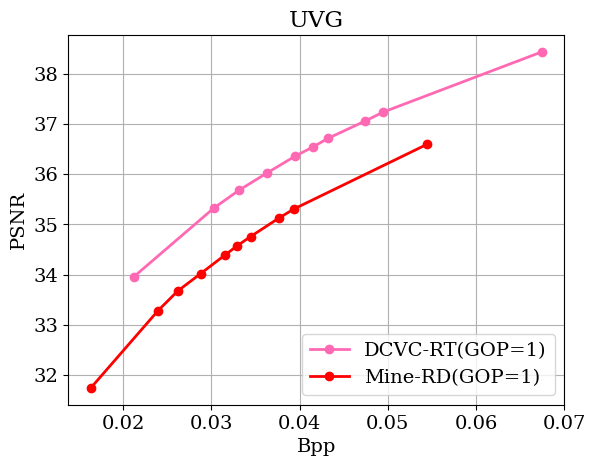

Reproduce this figure in Python. (Note: this script raises an exception after producing the figure.)
import matplotlib.pyplot as plt
import numpy as np
from scipy.interpolate import make_interp_spline, interp1d
from scipy.integrate import quad
import os

def calculate_bdrate(rate1, psnr1, rate2, psnr2):
    """
    Calculate the BD-Rate between two rate-distortion curves.
    
    Parameters:
    rate1, psnr1: Bitrates and PSNRs for the first configuration (lists or numpy arrays)
    rate2, psnr2: Bitrates and PSNRs for the second configuration (lists or numpy arrays)
    
    Returns:
    The BD-Rate, representing the percentage bit rate difference.
    """
    
    # Logarithm of bitrates for interpolation
    log_rate1 = np.log(rate1)
    log_rate2 = np.log(rate2)
    
    # Interpolate PSNR as a function of log bitrate
    p1 = interp1d(psnr1, log_rate1, fill_value="extrapolate", kind='cubic')
    p2 = interp1d(psnr2, log_rate2, fill_value="extrapolate", kind='cubic')
    
    # Integration range
    min_psnr = max(min(psnr1), min(psnr2))
    max_psnr = min(max(psnr1), max(psnr2))
    
    # Define functions for integration
    def f1(x):
        return np.exp(p1(x))
    
    def f2(x):
        return np.exp(p2(x))
    
    # Integrate the functions
    integral1, _ = quad(f1, min_psnr, max_psnr)
    integral2, _ = quad(f2, min_psnr, max_psnr)
    
    # Calculate average exponential difference
    avg_exp_diff = (integral2 - integral1) / (max_psnr - min_psnr)
    
    # Convert to percentage
    bd_rate = (np.exp(avg_exp_diff) - 1) * 100
    
    return bd_rate


# 绘图样式配置
def setup_plot(font_size=14):
    plt.rc('font', family='serif', weight='normal', size=font_size)
    plt.grid(True)
    plt.xlabel('Bpp')
    plt.ylabel('PSNR')
    plt.title('UVG')

# 绘制曲线
def plot_curve(bpp, psnr, label, color, linestyle, marker, linewidth=2, smooth=False):
    if smooth:
        x_new = np.linspace(min(bpp), max(bpp), 300)
        spl = make_interp_spline(bpp, psnr, k=2)  # k=2 for quadratic spline
        y_new = spl(x_new)
        plt.plot(x_new, y_new, color=color, linestyle=linestyle, marker=marker, linewidth=linewidth+1, label=label)
    else:
        plt.plot(bpp, psnr, color=color, linestyle=linestyle, marker=marker, linewidth=linewidth, label=label)

setup_plot()

# 数据及曲线配置
data = {
    # 'DCVC-RT(GOP-1)': {
    #     'bpp': [0.001372, 0.002439, 0.004409, 0.00804, 0.015002, 0.020473, 0.027858, 0.03776, 0.050744, 0.060526],
    #     'psnr': [33.7266, 35.508044, 37.112466, 38.544034, 39.917219, 40.577007, 41.218316, 41.838081, 42.424566, 42.758384],
    #     'color': 'hotpink', 'linestyle': '-', 'marker': 'o', 'smooth': False  # 使用深蓝色并去掉标记符号
    # },
    
    'DCVC-RT(GOP=1)': {
        'bpp': [0.021211, 0.030293, 0.033165, 0.03626, 0.03952, 0.041513, 0.043253, 0.047414, 0.049443, 0.067449],
        'psnr':  [33.9595, 35.329465, 35.686166, 36.021525, 36.363911, 36.543798, 36.719053, 37.059097, 37.236807, 38.437472],
        'color': 'hotpink', 'linestyle': '-', 'marker': 'o', 'smooth': False  # 使用深蓝色并去掉标记符号
    },
    # 'DCVC-DC(GOP32)': {
    #     'bpp': [0.012962, 0.019753, 0.031386, 0.048604],
    #     'psnr': [38.970087, 40.139259, 41.357272, 42.431407],
    #     'color': 'yellowgreen', 'linestyle': '-', 'marker': 'o', 'smooth': False  # 使用深蓝色并去掉标记符号
    # },

    # 'DCVC-FM(GOP-1)': {
    #     'bpp': [0.000999, 0.001592, 0.002786, 0.005256, 0.010522, 0.015025, 0.021277, 0.029731, 0.040974, 0.049337],
    #     'psnr': [32.233018, 34.116707, 35.918718, 37.627153, 39.292501, 40.101375, 40.879278, 41.611749, 42.295228, 42.673237],
    #     'color': 'blue', 'linestyle': '-', 'marker': 'o', 'smooth': False  # 使用深蓝色并去掉标记符号
    # },
    # 'RT-VQ': {
    #     'bpp': [0.000683, 0.001937, 0.005491, 0.012735],
    #     'psnr':  [27.994089, 32.330469, 35.64861, 37.159294],
    #     'color': '#3DAD33', 'linestyle': '-', 'marker': '', 'smooth': False  # 使用深蓝色并去掉标记符号
    # },

    'Mine-RD(GOP=1)': {
        'bpp': [0.016316, 0.023952, 0.026161, 0.028759, 0.031494, 0.032876, 0.034438, 0.037634, 0.039341, 0.054494],
        'psnr': [31.741689, 33.284336, 33.671774, 34.017783, 34.385556, 34.568333, 34.758819, 35.124814, 35.306883, 36.600532],
        'color': 'red', 'linestyle': '-', 'marker': 'o', 'smooth': False  # 使用红色
    },
    # 'Mine-GAN(GOP=1)': {
    #     'bpp':  [0.043211, 0.042292, 0.042925, 0.044305, 0.045015, 0.045353, 0.046294, 0.052481, 0.060647, 0.081531],
    #     'psnr': [33.01779, 33.003038, 33.063794, 33.210923, 33.325168, 33.39659, 33.523755, 33.204369, 33.065696, 32.944675],
    #     'color': 'black', 'linestyle': '-', 'marker': 'o', 'smooth': False  # 使用黑色
    # },      
}

# bd_rate = {}
# 绘制所有曲线
for label, params in data.items():
    plot_curve(params['bpp'], params['psnr'], label, params['color'], params['linestyle'], params['marker'], smooth=params.get('smooth', False))
    # bd_rate[label] = calculate_bdrate([1920*1080*120*bpp/1000.0 for bpp in params['bpp']], params['psnr'], [1920*1080*120*bpp/1000.0 for bpp in data['HM-16.26']['bpp']], data['HM-16.26']['psnr'])
    print(label, [1920*1080*120*bpp/1000.0 for bpp in params['bpp']])
    print(label, params['psnr'])
    
plt.legend(loc=4)
plt.savefig('/workspace/yx/DCVC/RT/uvg_psnr_yuv.pdf', bbox_inches='tight')

# for k, v in bd_rate.items():
#     print(k, v)
